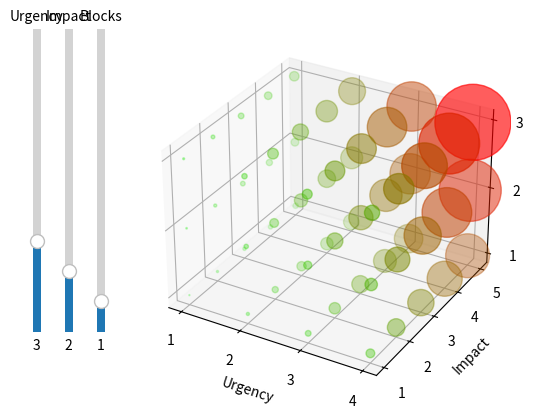

Write the Python code that produced this figure.
import matplotlib.pyplot as plt
import numpy as np
from matplotlib.ticker import MaxNLocator
from matplotlib.widgets import Button, Slider

u_pow = 3
i_pow = 2
b_pow = 1

u = np.arange(1, 5)
i = np.arange(1, 6)
b = np.arange(1, 4)
print('x=', u)
print('y=', i)
print('z=', b)

U, I, B = np.meshgrid(u, i, b)
print('U=', U)
print('I=', I)
print('B=', B)

values = U ** u_pow * I ** i_pow * B ** b_pow
print('VALUES!', values)

fig = plt.figure()
# ax = Axes3D()
ax = fig.add_subplot(projection='3d')
ax.xaxis.set_major_locator(MaxNLocator(integer=True))
ax.yaxis.set_major_locator(MaxNLocator(integer=True))
ax.zaxis.set_major_locator(MaxNLocator(integer=True))
ax.set_xlabel('Urgency')
ax.set_ylabel('Impact')
ax.set_zlabel('Blocks')

scatter = ax.scatter(U, I, B, cmap='spring_r')

u_slider_pos = fig.add_axes([0.05, 0.25, 0.0225, 0.63])
u_slider = Slider(
    # ax=plt.axes([0.2, 0.01, 0.65, 0.03]),
    ax=u_slider_pos,
    label='Urgency',
    valmin=0,
    valmax=10,
    valstep=0.25,
    orientation="vertical",
    valinit=u_pow
)

i_slider_pos = fig.add_axes([0.1, 0.25, 0.0225, 0.63])
i_slider = Slider(
    # ax=plt.axes([0.2, 0.01, 0.65, 0.03]),
    ax=i_slider_pos,
    label='Impact',
    valmin=0,
    valmax=10,
    valstep=0.25,
    orientation="vertical",
    valinit=i_pow
)

b_slider_pos = fig.add_axes([0.15, 0.25, 0.0225, 0.63])
b_slider = Slider(
    ax=b_slider_pos,
    label='Blocks',
    valmin=0,
    valmax=10,
    valstep=0.25,
    orientation="vertical",
    valinit=b_pow
)


def redraw(val):
    print("REDRAW")
    # plt.clf()

    new_values = (U ** u_slider.val * I ** i_slider.val * B ** b_slider.val).reshape(1, -1)[0]
    print("NEW VALUES: ", new_values)
    norm = new_values / max(new_values)
    # print("max: ", max(new_values))
    # print("norm: ", norm)
    scatter.set_sizes(norm * 3000)

    print('F_NORM', norm)
    res = list(map(lambda v: (v, 1 - v, 0, 0.3 + v * 0.7), norm ** (1 / 3)))
    print('res', res)

    scatter.set_color(res)

    plt.draw()


u_slider.on_changed(redraw)
i_slider.on_changed(redraw)
b_slider.on_changed(redraw)

redraw(0)

plt.show()
